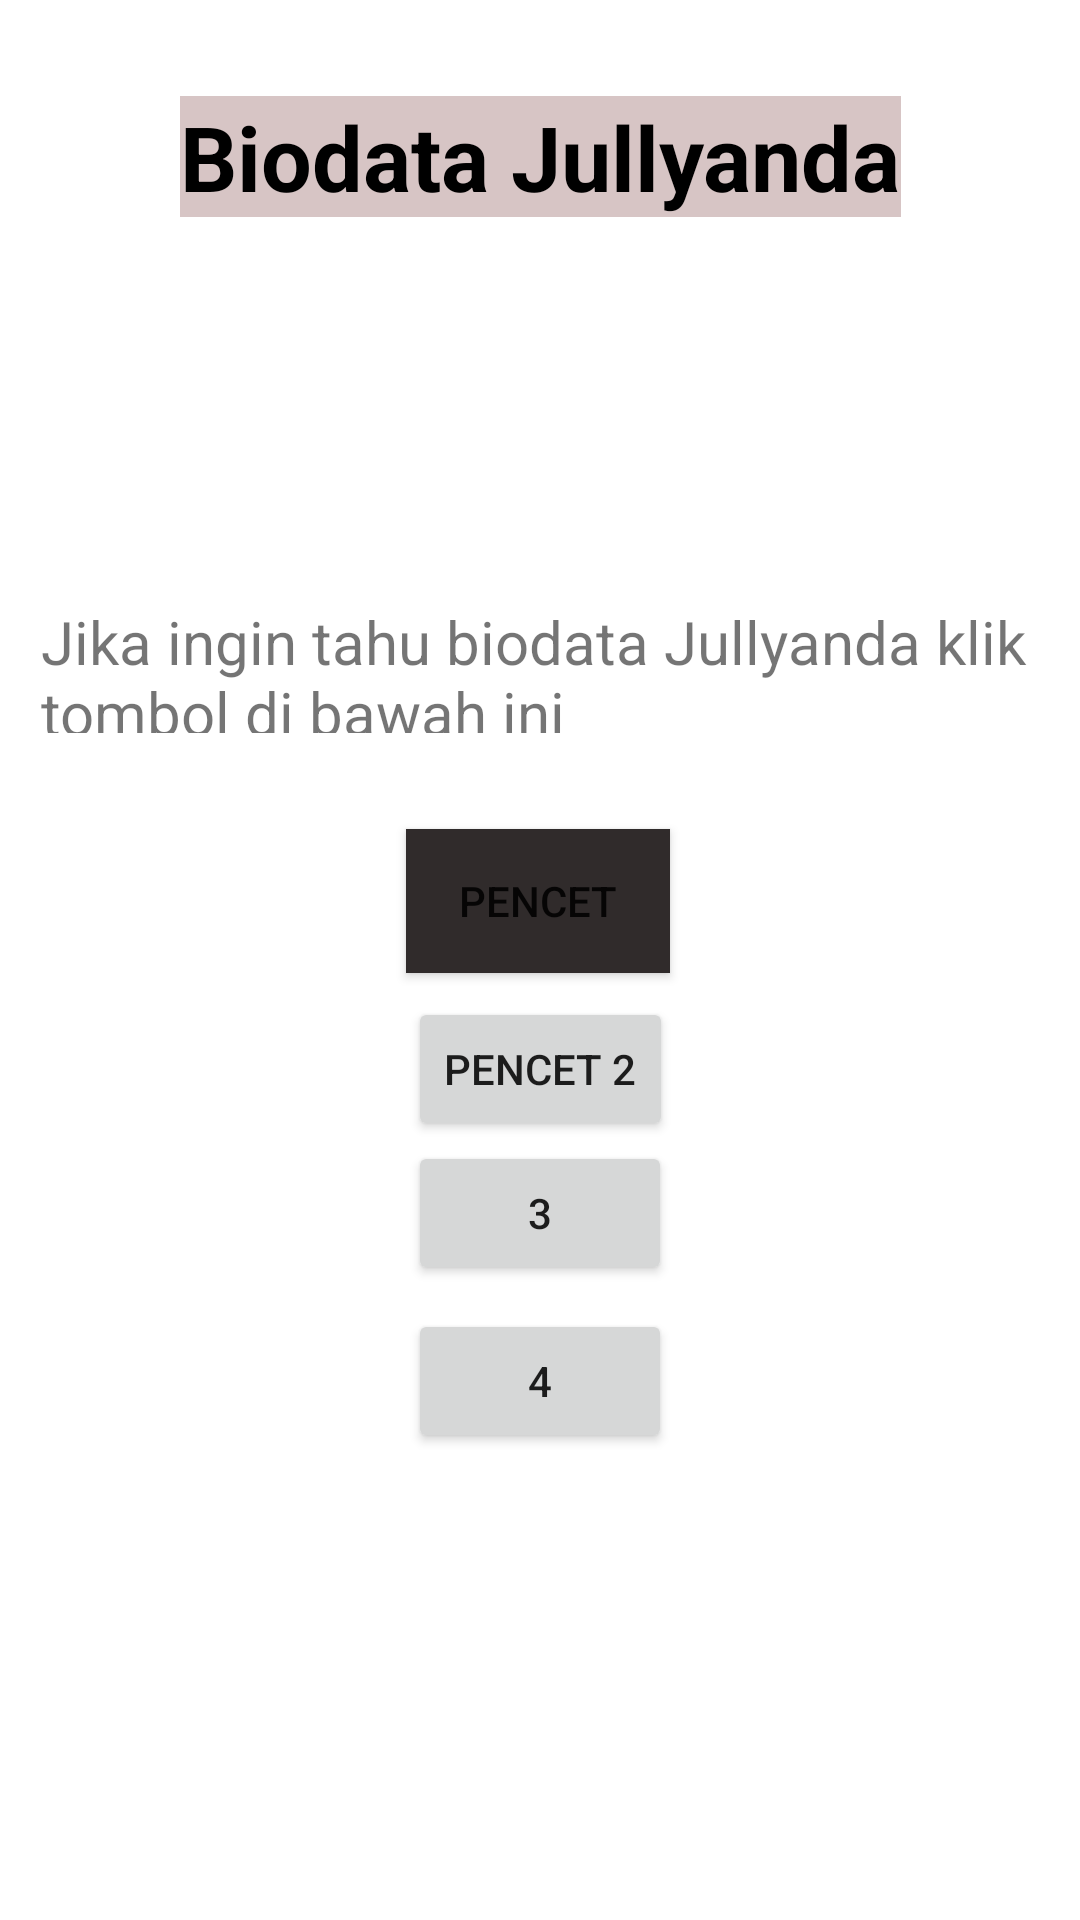

Android layout source for this screen:
<!-- AndroidManifest.xml: application theme Theme.Activitylatihan -->
<!-- res/layout/activity_main.xml -->
<?xml version="1.0" encoding="utf-8"?>
<androidx.constraintlayout.widget.ConstraintLayout
    xmlns:android="http://schemas.android.com/apk/res/android"
    xmlns:app="http://schemas.android.com/apk/res-auto"
    xmlns:tools="http://schemas.android.com/tools"
    android:layout_width="match_parent"
    android:layout_height="match_parent"
    android:background="@drawable/bgbiodata"
    tools:context=".MainActivity">

    <Button
        android:id="@+id/button4"
        android:layout_width="wrap_content"
        android:layout_height="wrap_content"
        android:onClick="pindah3"
        android:text="3"
        app:layout_constraintEnd_toEndOf="parent"
        app:layout_constraintStart_toStartOf="parent"
        app:layout_constraintTop_toBottomOf="@+id/button2" />

    <TextView
        android:id="@+id/textView"
        android:layout_width="wrap_content"
        android:layout_height="wrap_content"
        android:layout_gravity="center_horizontal"
        android:layout_marginStart="32dp"
        android:layout_marginTop="32dp"
        android:layout_marginEnd="32dp"
        android:layout_marginBottom="32dp"
        android:background="#80B08B8B"
        android:text="@string/biodata_jullyanda"
        android:textColor="@color/black"
        android:textColorHighlight="@color/black"
        android:textSize="30sp"
        android:textStyle="bold"
        app:layout_constraintBottom_toTopOf="@+id/textView2"
        app:layout_constraintEnd_toEndOf="parent"
        app:layout_constraintStart_toStartOf="parent"
        app:layout_constraintTop_toTopOf="parent" />

    <TextView
        android:id="@+id/textView2"
        android:layout_width="333dp"
        android:layout_height="44dp"
        android:layout_marginStart="32dp"
        android:layout_marginTop="128dp"
        android:layout_marginEnd="32dp"
        android:text="@string/jika_ingin_tahu_biodata_jullyanda_klik_tombol_di_bawah_ini"
        android:textSize="20sp"
        app:layout_constraintEnd_toEndOf="parent"
        app:layout_constraintStart_toStartOf="parent"
        app:layout_constraintTop_toBottomOf="@+id/textView" />

    <Button
        android:id="@+id/button"
        android:layout_width="wrap_content"
        android:layout_height="wrap_content"
        android:layout_marginStart="32dp"
        android:layout_marginTop="32dp"
        android:layout_marginEnd="32dp"
        android:background="#302524"
        android:backgroundTint="#302B2B"
        android:onClick="pindah"
        android:text="@string/pencet"
        app:layout_constraintEnd_toEndOf="parent"
        app:layout_constraintHorizontal_bias="0.496"
        app:layout_constraintStart_toStartOf="parent"
        app:layout_constraintTop_toBottomOf="@+id/textView2" />

    <Button
        android:id="@+id/button2"
        android:layout_width="wrap_content"
        android:layout_height="wrap_content"
        android:layout_marginTop="8dp"
        android:onClick="pindah2"
        android:text="Pencet 2"
        app:layout_constraintEnd_toEndOf="parent"
        app:layout_constraintStart_toStartOf="parent"
        app:layout_constraintTop_toBottomOf="@+id/button" />

    <Button
        android:id="@+id/button5"
        android:layout_width="wrap_content"
        android:layout_height="wrap_content"
        android:layout_marginTop="8dp"
        android:onClick="pindah4"
        android:text="4"
        app:layout_constraintEnd_toEndOf="parent"
        app:layout_constraintStart_toStartOf="parent"
        app:layout_constraintTop_toBottomOf="@+id/button4" />


</androidx.constraintlayout.widget.ConstraintLayout>
<!-- resources referenced by this layout -->
<resources>
  <string name="biodata_jullyanda">Biodata Jullyanda</string>
  <string name="jika_ingin_tahu_biodata_jullyanda_klik_tombol_di_bawah_ini">Jika ingin tahu biodata Jullyanda klik tombol di bawah ini</string>
  <string name="pencet">Pencet</string>
  <style name="Theme.Activitylatihan" parent="Theme.MaterialComponents.DayNight.DarkActionBar">
          
          <item name="colorPrimary">@color/purple_500</item>
          <item name="colorPrimaryVariant">@color/purple_700</item>
          <item name="colorOnPrimary">@color/white</item>
          
          <item name="colorSecondary">@color/teal_200</item>
          <item name="colorSecondaryVariant">@color/teal_700</item>
          <item name="colorOnSecondary">@color/black</item>
          
          <item name="android:statusBarColor">?attr/colorPrimaryVariant</item>
          
      </style>
  <!-- not gathered from this repository: default colours our renderer supplied (Android Studio template values) -->
  <color name="purple_500">#FF6200EE</color>
  <color name="purple_700">#FF3700B3</color>
  <color name="teal_200">#FF03DAC5</color>
  <color name="teal_700">#FF018786</color>
  <color name="black">#FF000000</color>
  <color name="white">#FFFFFFFF</color>
</resources>
